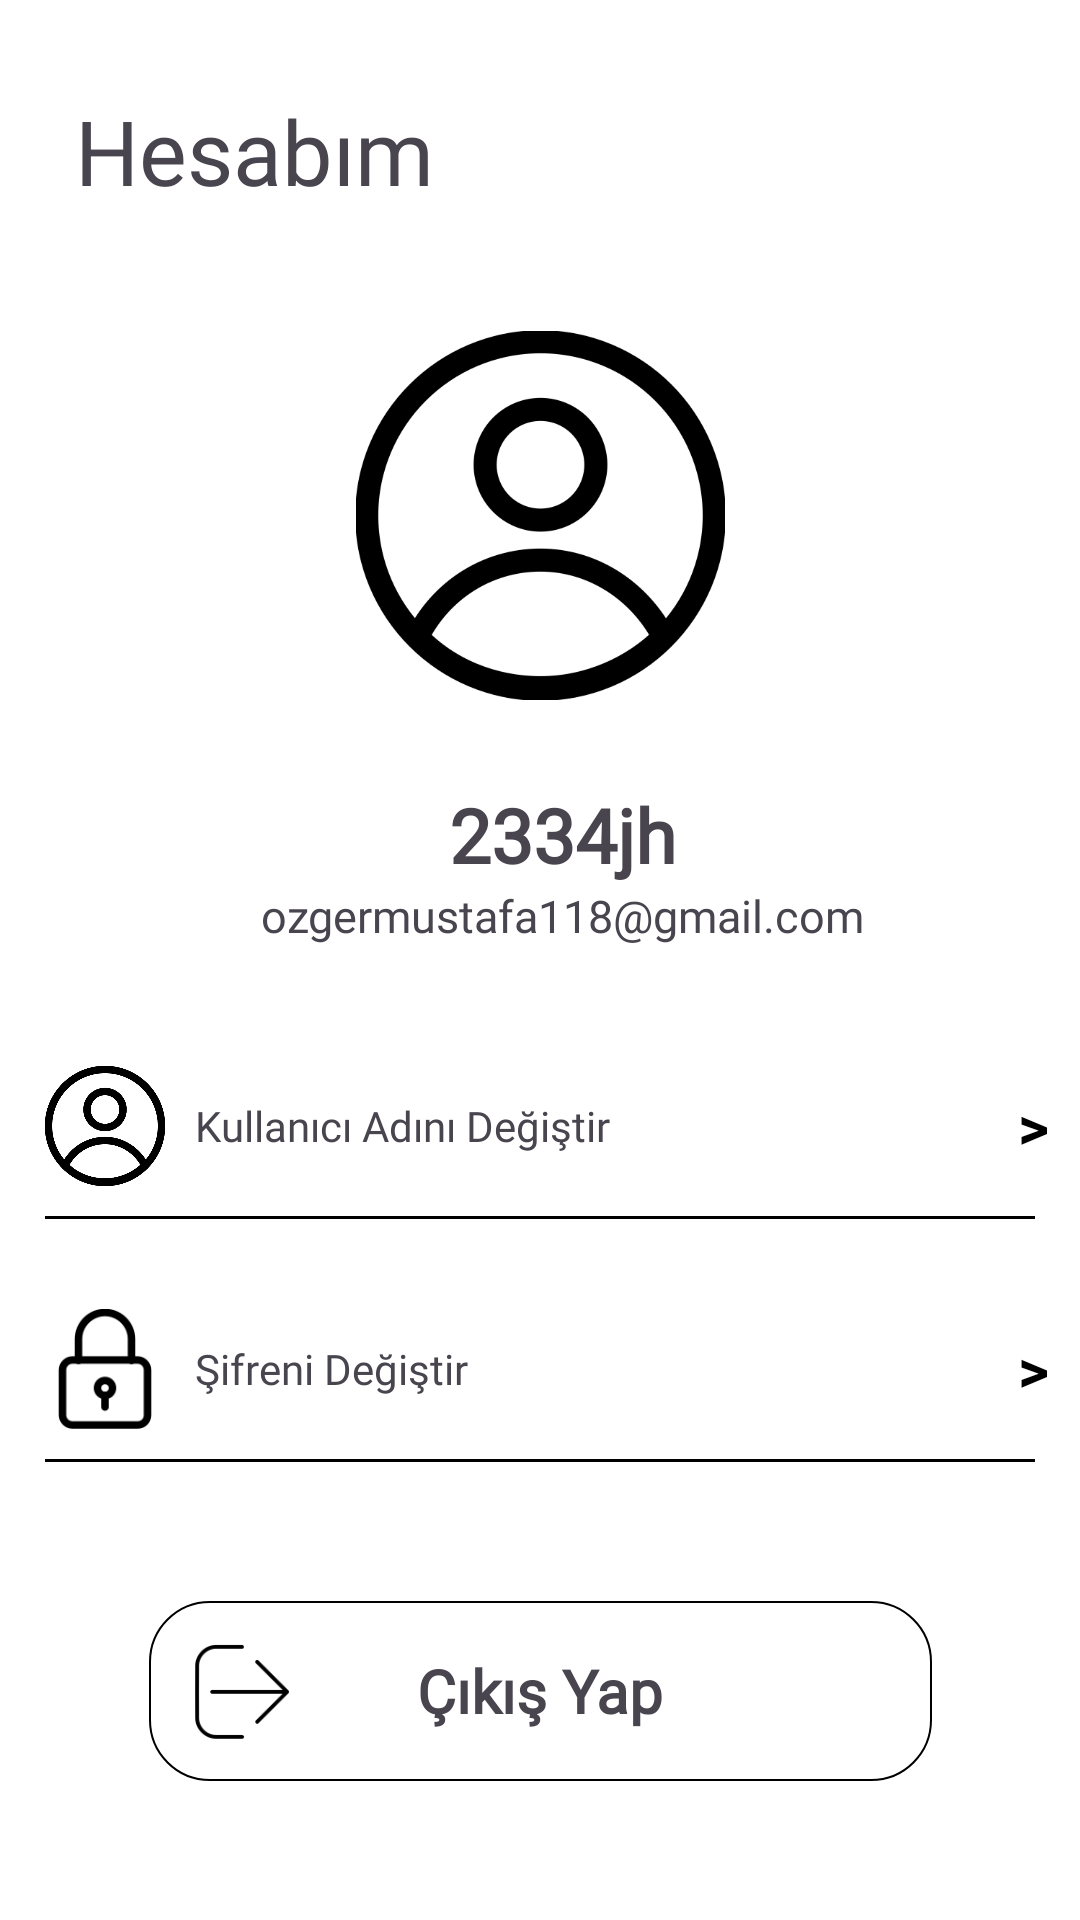

Write the Android layout XML for this screen, with the resource values it uses.
<!-- AndroidManifest.xml: application theme Theme.MevlütBul -->
<!-- res/layout/fragment_account_page.xml -->
<?xml version="1.0" encoding="utf-8"?>
<layout xmlns:android="http://schemas.android.com/apk/res/android"
    xmlns:app="http://schemas.android.com/apk/res-auto"
    xmlns:tools="http://schemas.android.com/tools">

    <data>

    </data>

    <androidx.constraintlayout.widget.ConstraintLayout
        android:layout_width="match_parent"
        android:layout_height="match_parent"
        android:background="@color/white"
        android:backgroundTint="@color/white"
        tools:context=".Pages.AccountPage">

        <View
            android:id="@+id/view"
            android:layout_width="match_parent"
            android:layout_height="1dp"
            android:layout_marginStart="15dp"
            android:layout_marginTop="10dp"
            android:layout_marginEnd="15dp"
            android:layout_weight="1"
            android:background="#000000"
            app:layout_constraintEnd_toEndOf="parent"
            app:layout_constraintStart_toStartOf="parent"
            app:layout_constraintTop_toBottomOf="@+id/btn_change_user_name" />

        <TextView
            android:id="@+id/textView9"
            android:layout_width="wrap_content"
            android:layout_height="wrap_content"
            android:layout_marginStart="25dp"
            android:layout_marginTop="30dp"
            android:fontFamily="@font/alata"
            android:text="Hesabım"
            android:textSize="30sp"
            app:layout_constraintStart_toStartOf="parent"
            app:layout_constraintTop_toTopOf="parent" />

        <LinearLayout
            android:id="@+id/linearLayout6"
            android:layout_width="match_parent"
            android:layout_height="wrap_content"
            android:layout_marginTop="20dp"
            android:layout_weight="1"
            android:orientation="vertical"
            app:layout_constraintEnd_toEndOf="parent"
            app:layout_constraintStart_toStartOf="parent"
            app:layout_constraintTop_toBottomOf="@+id/imageView">

            <TextView
                android:id="@+id/txt_account_user_name"
                android:layout_width="match_parent"
                android:layout_height="wrap_content"
                android:layout_marginLeft="15dp"
                android:layout_marginTop="8dp"
                android:fontFamily="@font/alata"
                android:gravity="center"
                android:text="2334jh"
                android:textSize="25sp"
                android:textStyle="bold" />

            <TextView
                android:id="@+id/txt_account_user_email"
                android:layout_width="match_parent"
                android:layout_height="wrap_content"
                android:layout_marginLeft="15dp"
                android:fontFamily="@font/alata"
                android:gravity="center"
                android:text="ozgermustafa118@gmail.com"
                android:textSize="15sp" />
        </LinearLayout>


        <LinearLayout
            android:id="@+id/btn_change_user_name"
            android:layout_width="match_parent"
            android:layout_height="wrap_content"
            android:layout_marginStart="15dp"
            android:layout_marginTop="40dp"
            android:background="@color/white"
            android:foreground="?android:attr/selectableItemBackground"
            android:orientation="horizontal"

            app:layout_constraintStart_toStartOf="parent"
            app:layout_constraintTop_toBottomOf="@+id/linearLayout6">

            <ImageView
                android:id="@+id/imageView5"
                android:layout_width="40dp"
                android:layout_height="40dp"
                android:layout_weight="1"
                android:src="@drawable/perspn_icon"
                app:srcCompat="@drawable/perspn_icon2" />

            <TextView
                android:id="@+id/textView12"
                android:layout_width="261dp"
                android:layout_height="wrap_content"
                android:layout_gravity="center"
                android:layout_marginLeft="10dp"
                android:layout_marginRight="10dp"
                android:layout_weight="10"
                android:fontFamily="@font/alata"
                android:text="Kullanıcı Adını Değiştir" />

            <TextView
                android:id="@+id/textView13"
                android:layout_width="wrap_content"
                android:layout_height="wrap_content"
                android:layout_gravity="center"
                android:layout_marginRight="10dp"
                android:layout_weight="1"
                android:text=">"
                android:textColor="@color/black"
                android:textSize="20sp"
                android:textStyle="bold" />
        </LinearLayout>

        <LinearLayout
            android:id="@+id/btn_change_password"
            android:layout_width="match_parent"
            android:layout_height="wrap_content"
            android:layout_marginStart="15dp"
            android:layout_marginTop="30dp"
            android:foreground="?android:attr/selectableItemBackground"
            android:orientation="horizontal"
            app:layout_constraintStart_toStartOf="parent"

            app:layout_constraintTop_toBottomOf="@+id/view">

            <ImageView
                android:id="@+id/imageView6"
                android:layout_width="40dp"
                android:layout_height="40dp"
                android:layout_weight="1"
                android:src="@drawable/password_icon" />

            <TextView
                android:layout_width="261dp"
                android:layout_height="wrap_content"
                android:layout_gravity="center"
                android:layout_marginLeft="10dp"
                android:layout_marginRight="10dp"
                android:layout_weight="10"
                android:fontFamily="@font/alata"
                android:text="Şifreni Değiştir" />

            <TextView

                android:layout_width="wrap_content"
                android:layout_height="wrap_content"
                android:layout_gravity="center"
                android:layout_marginRight="10dp"
                android:layout_weight="1"
                android:text=">"
                android:textColor="@color/black"
                android:textSize="20sp"
                android:textStyle="bold" />
        </LinearLayout>

        <View
            android:id="@+id/view3"
            android:layout_width="match_parent"
            android:layout_height="1dp"
            android:layout_marginStart="15dp"
            android:layout_marginTop="10dp"
            android:layout_marginEnd="15dp"
            android:layout_weight="1"
            android:background="#000000"
            app:layout_constraintEnd_toEndOf="parent"
            app:layout_constraintStart_toStartOf="parent"
            app:layout_constraintTop_toBottomOf="@+id/btn_change_password" />

        <ImageView
            android:id="@+id/imageView"
            android:layout_width="137dp"
            android:layout_height="123dp"
            android:layout_marginTop="40dp"
            app:layout_constraintEnd_toEndOf="parent"
            app:layout_constraintHorizontal_bias="0.5"
            app:layout_constraintStart_toStartOf="parent"
            app:layout_constraintTop_toBottomOf="@+id/textView9"
            app:srcCompat="@drawable/perspn_icon2" />

        <FrameLayout
            android:id="@+id/btn_log_out"
            android:layout_width="261dp"
            android:layout_height="60dp"
            android:layout_marginTop="50dp"
            android:layout_marginBottom="50dp"
            android:background="@drawable/background_photo"
            android:foreground="?android:attr/selectableItemBackground"
            app:layout_constraintBottom_toBottomOf="parent"
            app:layout_constraintCircleRadius="30dp"
            app:layout_constraintEnd_toEndOf="parent"
            app:layout_constraintHorizontal_bias="0.5"
            app:layout_constraintStart_toStartOf="parent"
            app:layout_constraintTop_toBottomOf="@+id/view3">

            <ImageView
                android:id="@+id/imageView3"
                android:layout_width="42dp"
                android:layout_height="40dp"
                android:layout_gravity="center|start"
                android:layout_marginLeft="10dp"
                app:srcCompat="@drawable/log_out" />

            <TextView
                android:id="@+id/textView3"
                android:layout_width="wrap_content"
                android:layout_height="wrap_content"
                android:layout_gravity="center"
                android:fontFamily="@font/alata"
                android:text="Çıkış Yap"
                android:textSize="20sp"
                android:textStyle="bold" />
        </FrameLayout>


    </androidx.constraintlayout.widget.ConstraintLayout>
</layout>
<!-- resources referenced by this layout -->
<resources>
  <color name="black">#FF000000</color>
  <color name="white">#FFFFFFFF</color>
  <!-- drawable background_photo (drawable) -->
  <?xml version="1.0" encoding="utf-8"?>
  <shape xmlns:android="http://schemas.android.com/apk/res/android">
      <corners android:radius="20dp"/>
      <solid android:color="#FFFFFF" />
      <stroke android:color="@color/black" android:width="0.5dp" />
  </shape>
  <!-- drawable log_out: png bitmap (drawable, 1447 bytes) -->
  <!-- drawable password_icon: png bitmap (drawable, 2105 bytes) -->
  <!-- drawable perspn_icon2: png bitmap (drawable, 20278 bytes) -->
  <style name="Theme.MevlütBul" parent="Base.Theme.MevlütBul">
          <item name="android:statusBarColor">
              @android:color/transparent
          </item>
  
      </style>
  <style name="Base.Theme.MevlütBul" parent="Theme.Material3.DayNight.NoActionBar">
          
          <item name="android:statusBarColor">
              @color/gray
          </item>
          <item name="backgroundColor">@color/white</item>
  
          
  
      </style>
  <color name="gray">#959595</color>
</resources>
